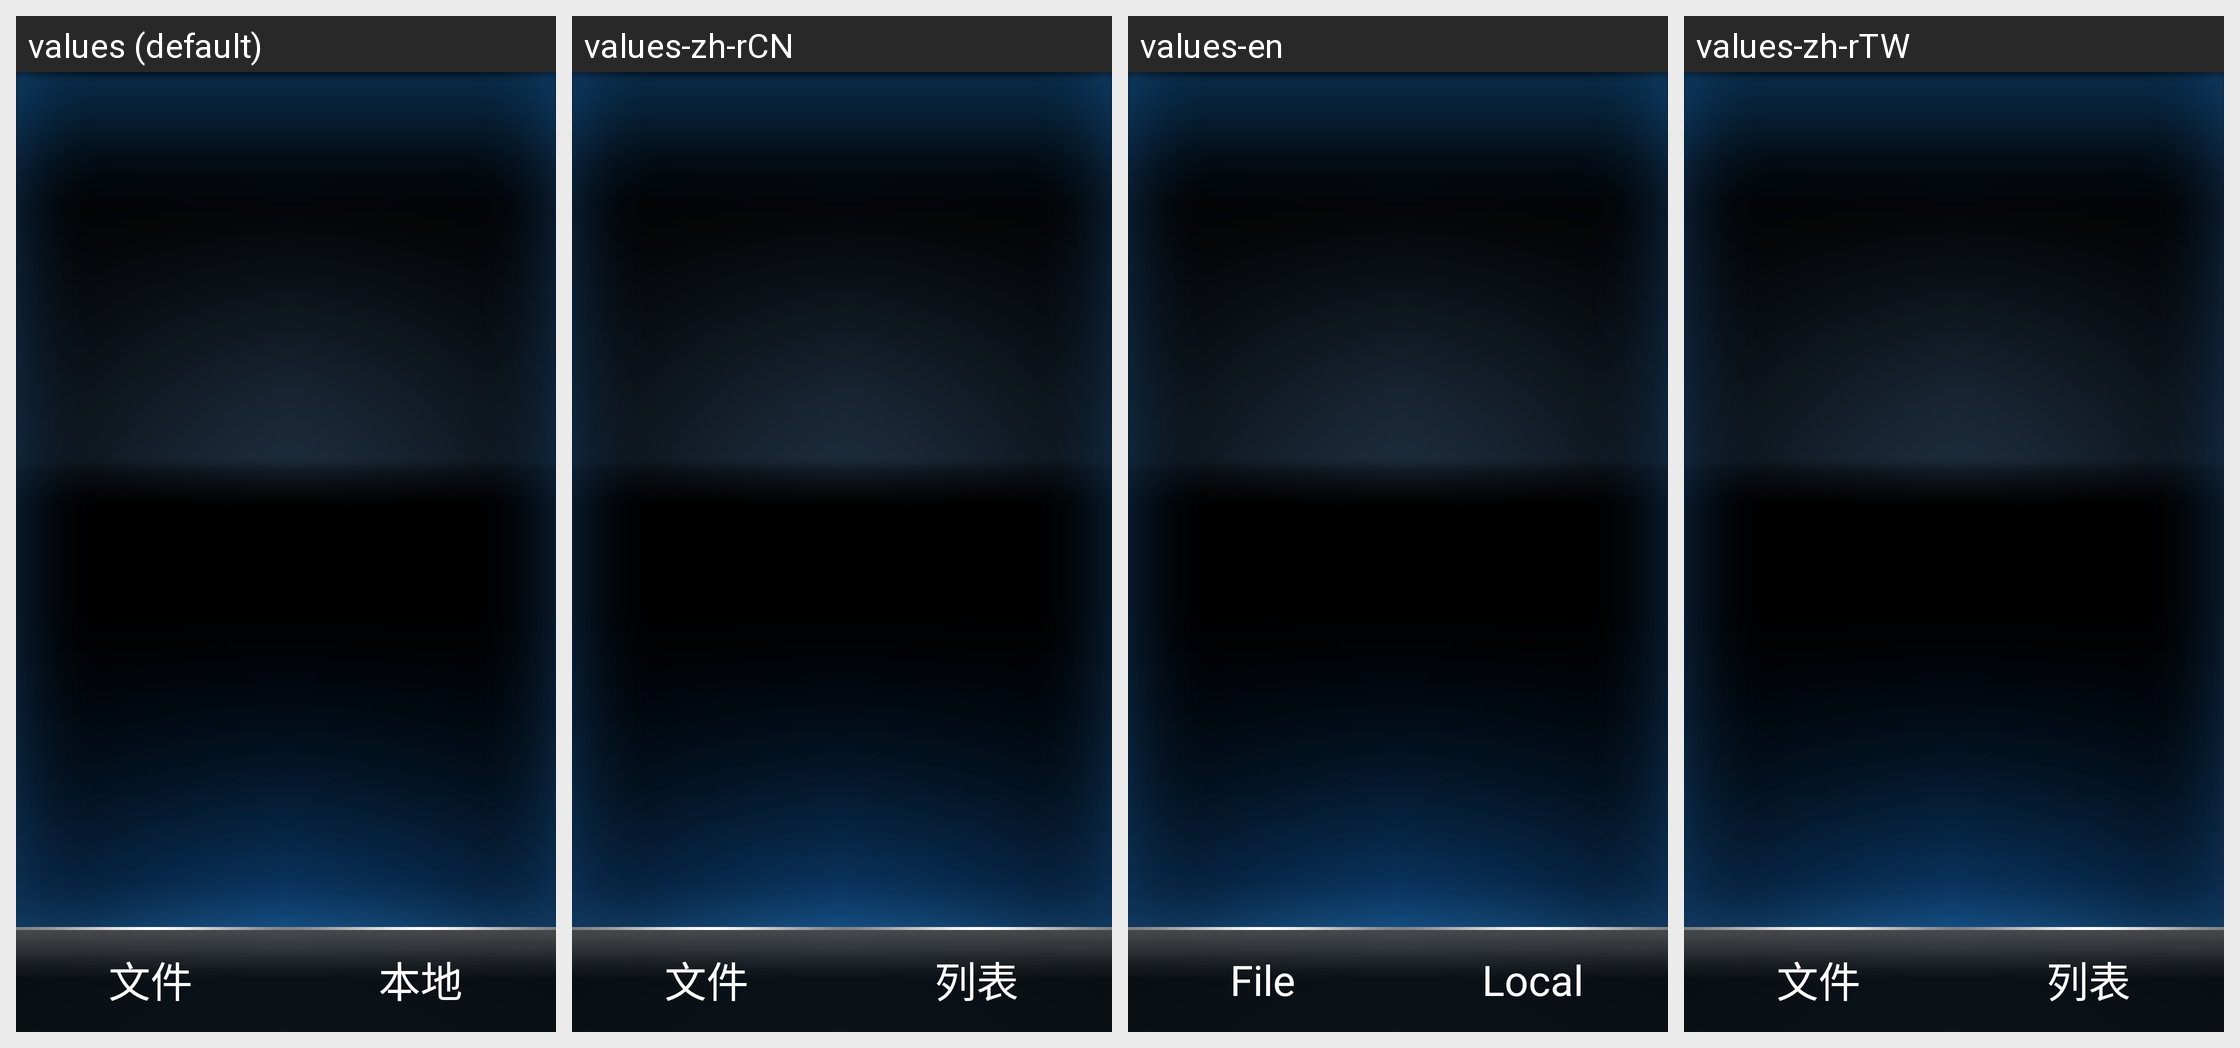

Here is an Android app screen in its default locale and in the app's own translations. Write out the translated-string differences for the strings that appear on this screen.
Android screen res/layout/music_list_activity.xml rendered under 4 locales, left to right: values (default), values-zh-rCN, values-en, values-zh-rTW. Device: Nexus 5 (rendered at 1080×1920; each locale shown at half size, 540×960, under a caption strip naming it); theme BackGroundTheme.
Other locales in the repository, not shown: values-ja-rJP.
Strings drawn on this screen, with the default value and each locale's value (text and hints the layout hard-codes, and strings that could not be matched under every locale, appear in the picture but are not listed):

all_source
  values: 文件
  values-zh-rCN: 文件
  values-en: File
  values-zh-rTW: 文件

local_source
  values: 本地
  values-zh-rCN: 列表
  values-en: Local
  values-zh-rTW: 列表
